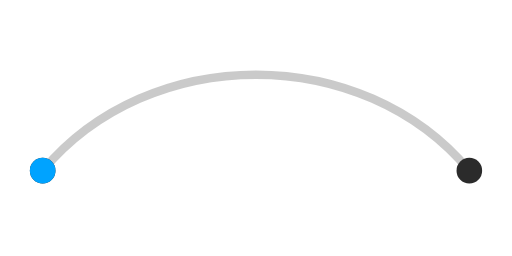
t = 0.00 s
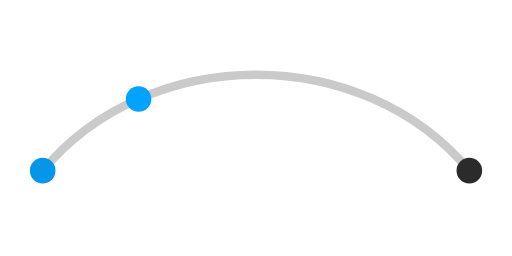
t = 0.60 s
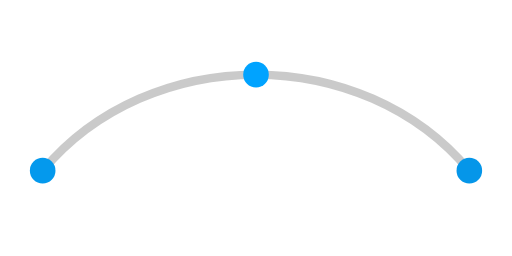
t = 1.20 s
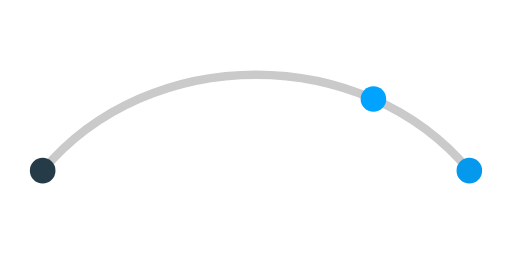
t = 1.80 s

The animated SVG that drew these frames (rendered in a browser with its animation timeline set to each time). Animation: 1 SMIL element (animateMotion=1), 1 CSS @keyframes rule; one cycle of 2.40 s, repeats indefinitely.

<svg xmlns="http://www.w3.org/2000/svg" viewBox="0 0 240 120" role="img"
  aria-label="Mixed motion: CSS pulse + SMIL path">
  <title>Mixed motion: CSS pulse + SMIL path</title>
  <style>
    :root {
      --ink: #2B2B2B;
      --hit: #00A3FF;
      --loop: 2.4s;
      --ease: cubic-bezier(0.4, 0, 0.2, 1);
      --delay-sm: 0.2s;
    }
    .path {
      fill: none;
      stroke: var(--ink);
      stroke-width: 4;
      opacity: 0.25;
    }
    .node {
      fill: var(--ink);
      animation: pulse var(--loop) var(--ease) infinite;
    }
    .n1 { animation-delay: 0s; }
    .n2 { animation-delay: 0.6s; }
    .packet {
      fill: var(--hit);
    }
    @keyframes pulse {
      0%, 100% { fill: var(--ink); }
      40% { fill: var(--hit); }
    }
    @media (prefers-reduced-motion: reduce) {
      .node { animation: none; }
    }
  </style>
  <path class="path" d="M20 80 C70 20 170 20 220 80" />
  <circle class="node n1" cx="20" cy="80" r="6" />
  <circle class="node n2" cx="220" cy="80" r="6" />
  <circle class="packet" r="6">
    <animateMotion dur="2.4s" repeatCount="indefinite"
      path="M20 80 C70 20 170 20 220 80" />
  </circle>
</svg>
